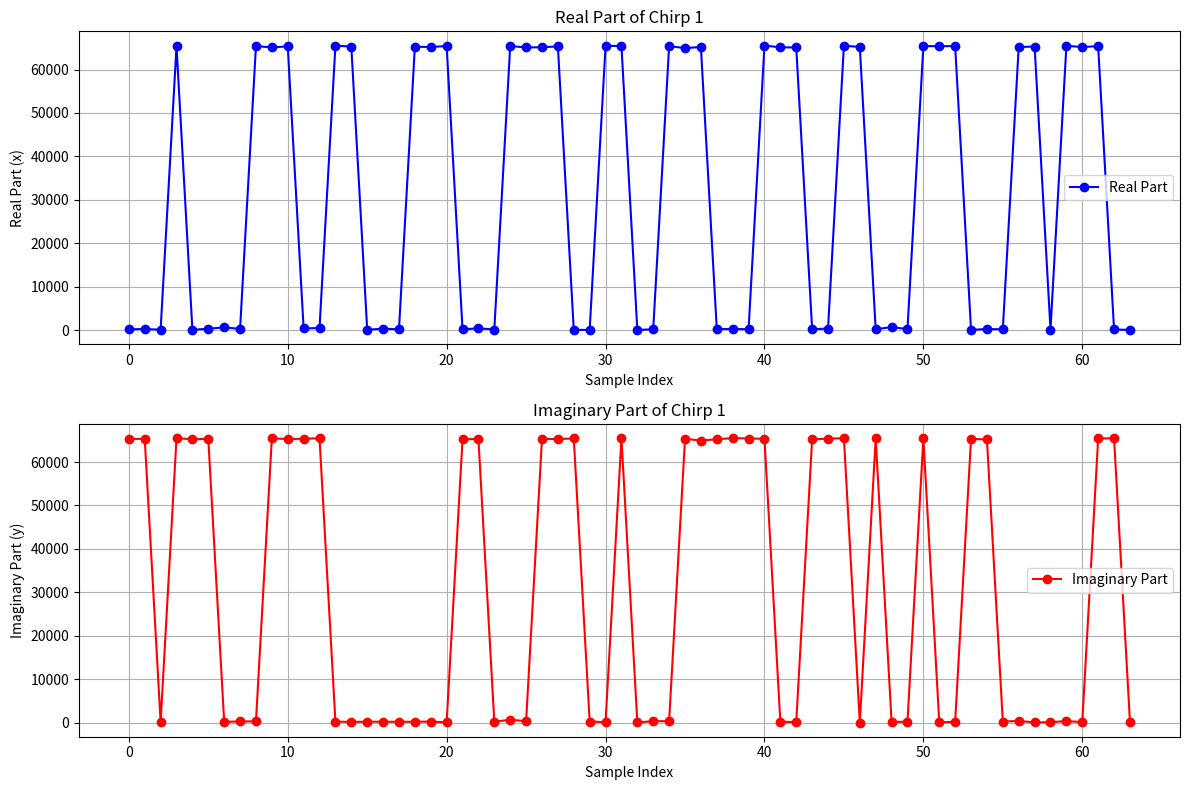

Write Python code to recreate this figure.
import numpy as np
import matplotlib.pyplot as plt

# Example data (replace with your actual data)
data = [
    np.array([[1.7400e+02+6.5300e+04j, 2.2500e+02+6.5365e+04j, 7.3000e+01+1.0000e+02j,
               6.5394e+04+6.5519e+04j, 3.5000e+01+6.5254e+04j, 3.0300e+02+6.5363e+04j,
               6.0300e+02+1.4500e+02j, 2.6100e+02+2.5800e+02j, 6.5429e+04+2.6000e+02j,
               6.5087e+04+6.5516e+04j, 6.5360e+04+6.5271e+04j, 3.6100e+02+6.5391e+04j,
               4.6100e+02+6.5480e+04j, 6.5500e+04+2.2200e+02j, 6.5300e+04+1.3300e+02j,
               6.9000e+01+1.8900e+02j, 2.9300e+02+1.8100e+02j, 1.6000e+02+1.7000e+02j,
               6.5260e+04+1.7600e+02j, 6.5205e+04+2.1400e+02j, 6.5406e+04+4.8000e+01j,
               1.3700e+02+6.5269e+04j, 4.0400e+02+6.5298e+04j, 1.1500e+02+1.9300e+02j,
               6.5435e+04+6.3000e+02j, 6.5088e+04+3.1700e+02j, 6.5156e+04+6.5356e+04j,
               6.5336e+04+6.5300e+04j, 4.7000e+01+6.5458e+04j, 1.0000e+01+2.2500e+02j,
               6.5434e+04+9.5000e+01j, 6.5461e+04+6.5506e+04j, 2.0000e+00+2.7000e+01j,
               1.8100e+02+3.1300e+02j, 6.5390e+04+3.0700e+02j, 6.4959e+04+6.5358e+04j,
               6.5189e+04+6.4968e+04j, 2.0000e+02+6.5258e+04j, 2.4800e+02+6.5535e+04j,
               1.6700e+02+6.5432e+04j, 6.5534e+04+6.5377e+04j, 6.5122e+04+1.7300e+02j,
               6.5099e+04+1.0300e+02j, 1.6500e+02+6.5227e+04j, 3.4700e+02+6.5410e+04j,
               6.5511e+04+6.5496e+04j, 6.5208e+04+3.0000e+00j, 1.7500e+02+6.5467e+04j,
               6.6500e+02+1.2500e+02j, 2.1800e+02+1.9700e+02j, 6.5411e+04+6.5442e+04j,
               6.5382e+04+6.2000e+01j, 6.5415e+04+1.6200e+02j, 2.1000e+01+6.5359e+04j,
               2.3600e+02+6.5214e+04j, 1.4900e+02+2.2400e+02j, 6.5194e+04+3.5700e+02j,
               6.5314e+04+3.7000e+01j, 1.1100e+02+5.9000e+01j, 6.5479e+04+3.4800e+02j,
               6.5193e+04+8.7000e+01j, 6.5395e+04+6.5447e+04j, 1.3300e+02+6.5469e+04j,
               6.0000e+00+1.8600e+02j]]),
    np.array([[2.5000e+01+6.5434e+04j, 6.5475e+04+2.0800e+02j, 6.5328e+04+2.8600e+02j,
               6.5404e+04+1.3900e+02j, 6.5432e+04+6.5424e+04j, 6.5301e+04+6.5110e+04j,
               6.5479e+04+6.5131e+04j, 3.3000e+02+3.0000e+00j, 2.3400e+02+3.0500e+02j,
               6.5266e+04+7.9000e+01j, 6.5238e+04+6.5321e+04j, 6.5498e+04+6.5484e+04j,
               1.2100e+02+1.5000e+01j, 6.5429e+04+7.8000e+01j, 6.5314e+04+6.5426e+04j,
               6.5506e+04+6.5271e+04j, 3.1700e+02+6.5339e+04j, 4.4200e+02+6.5519e+04j,
               6.6000e+01+2.5000e+02j, 6.5180e+04+1.3600e+02j, 6.5238e+04+6.5411e+04j,
               1.7500e+02+6.5194e+04j, 2.5400e+02+6.5216e+04j, 2.8000e+01+6.5341e+04j,
               1.0600e+02+1.4000e+02j, 1.0900e+02+2.0800e+02j, 7.5000e+01+1.1700e+02j,
               1.2500e+02+6.5365e+04j, 7.2000e+01+4.8000e+01j, 6.5480e+04+3.0900e+02j,
               6.5387e+04+1.9000e+02j, 2.1000e+02+6.5115e+04j, 5.3200e+02+6.5228e+04j,
               3.0000e+02+1.6200e+02j, 1.4600e+02+4.7400e+02j, 6.5389e+04+4.3000e+02j,
               6.5323e+04+5.9000e+01j, 6.5360e+04+6.5450e+04j, 6.5437e+04+6.5505e+04j,
               5.1000e+01+1.2800e+02j, 6.5474e+04+3.7800e+02j, 6.5416e+04+2.9500e+02j,
               6.5453e+04+1.2000e+02j, 9.5000e+01+2.6100e+02j, 6.5369e+04+3.2900e+02j,
               6.5050e+04+2.5000e+01j, 6.5373e+04+1.0000e+00j, 6.5483e+04+6.5505e+04j,
               6.5475e+04+6.5296e+04j, 5.8000e+01+6.5180e+04j, 6.5402e+04+6.5505e+04j,
               6.5230e+04+3.4900e+02j, 6.5026e+04+1.9000e+01j, 6.5445e+04+6.5174e+04j,
               6.5504e+04+6.5312e+04j, 6.5247e+04+6.5508e+04j, 6.5244e+04+8.0000e+00j,
               1.3400e+02+6.5359e+04j, 2.8500e+02+6.5476e+04j, 6.5489e+04+6.5467e+04j,
               6.5329e+04+6.5274e+04j, 9.3000e+01+6.5501e+04j, 1.1200e+02+3.4000e+01j,
               6.5458e+04+6.5289e+04j]
    ])
]

# Extract real and imaginary parts for the first chirp
chirp = data[0]
real_part = np.real(chirp).flatten()
imaginary_part = np.imag(chirp).flatten()

# Prepare the plot
plt.figure(figsize=(12, 8))

# Plot Real Part
plt.subplot(2, 1, 1)
plt.plot(real_part, 'b-o', label='Real Part')
plt.xlabel('Sample Index')
plt.ylabel('Real Part (x)')
plt.title('Real Part of Chirp 1')
plt.legend()
plt.grid(True)

# Plot Imaginary Part
plt.subplot(2, 1, 2)
plt.plot(imaginary_part, 'r-o', label='Imaginary Part')
plt.xlabel('Sample Index')
plt.ylabel('Imaginary Part (y)')
plt.title('Imaginary Part of Chirp 1')
plt.legend()
plt.grid(True)

plt.tight_layout()
plt.show()
